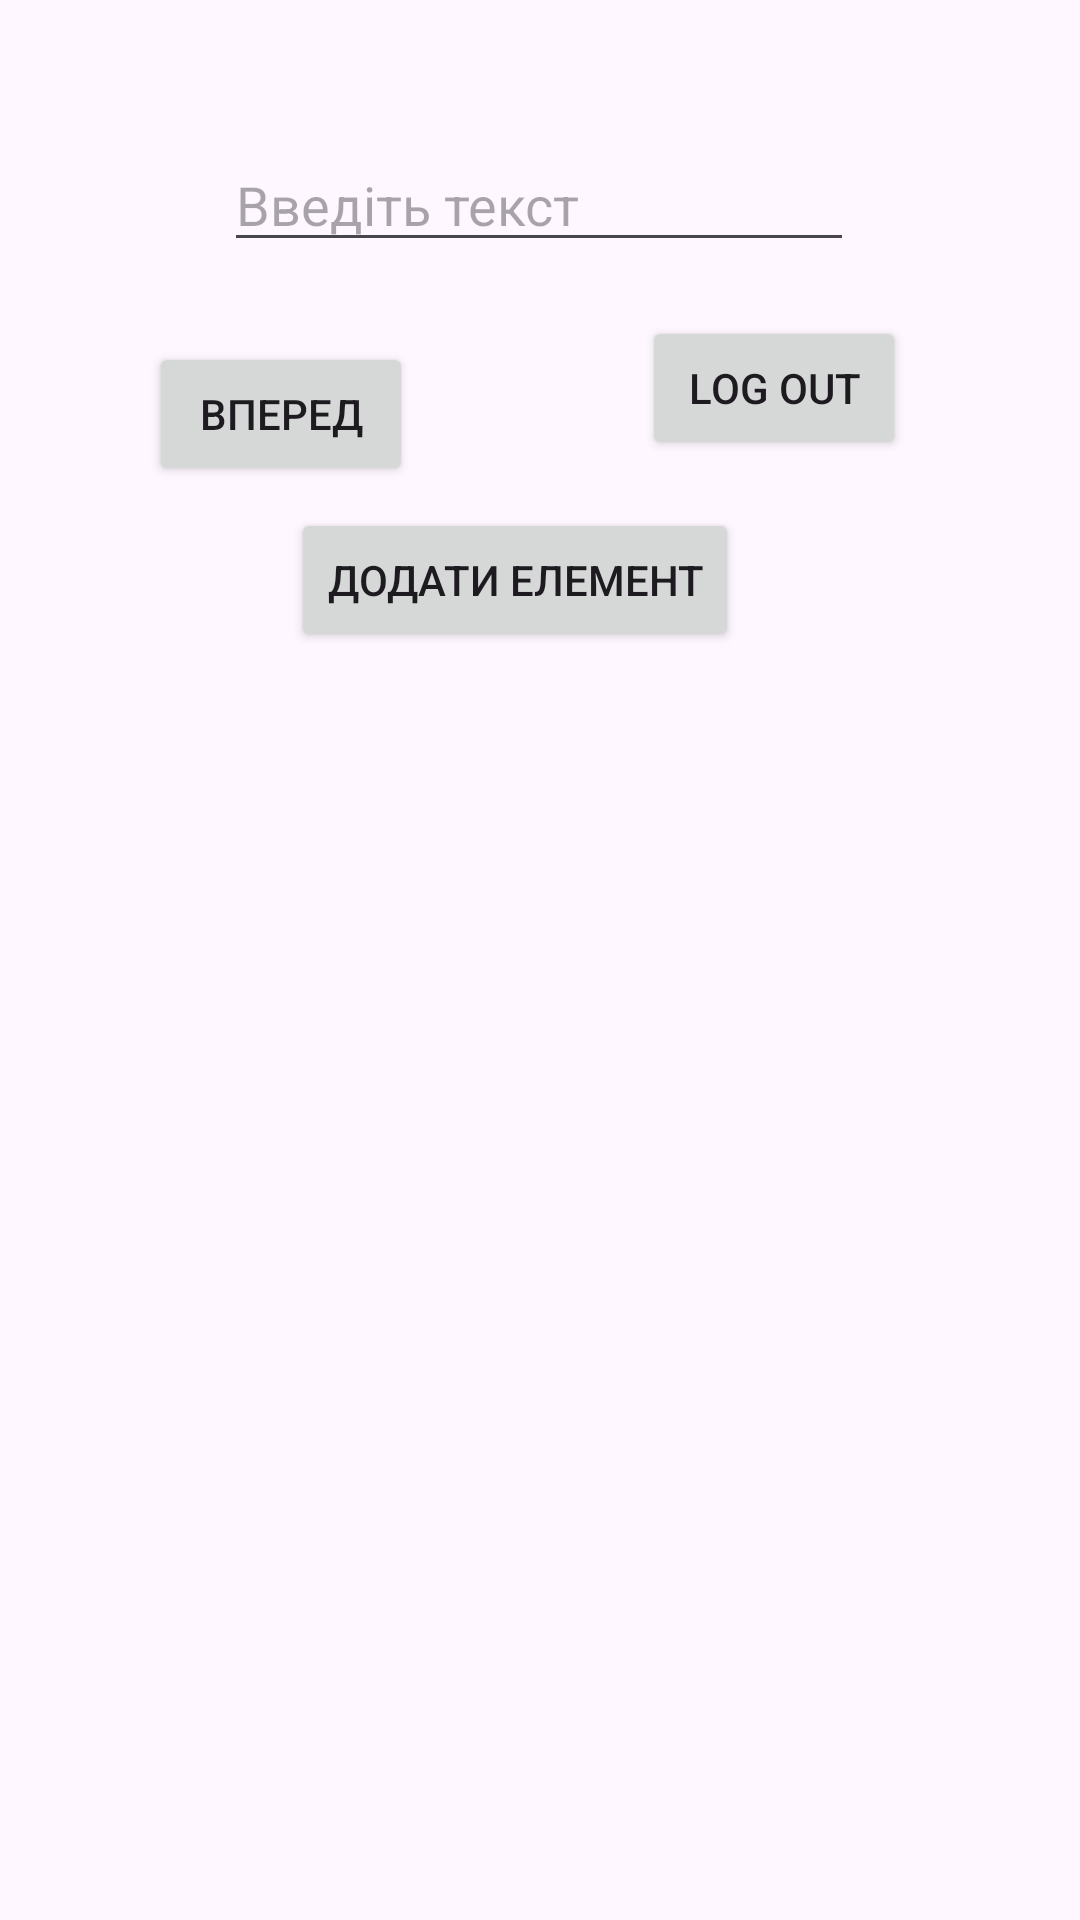

The Android layout XML behind this screen, and the referenced resources:
<!-- AndroidManifest.xml: application theme Theme.Kpfk_ovi -->
<!-- res/layout/activity_menu.xml -->
<?xml version="1.0" encoding="utf-8"?>
<androidx.constraintlayout.widget.ConstraintLayout xmlns:android="http://schemas.android.com/apk/res/android"
    xmlns:app="http://schemas.android.com/apk/res-auto"
    xmlns:tools="http://schemas.android.com/tools"
    android:layout_width="match_parent"
    android:layout_height="match_parent"
    tools:context=".MenuActivity">

    <Button
        android:id="@+id/button"
        android:layout_width="wrap_content"
        android:layout_height="wrap_content"
        android:text="Log out"
        app:layout_constraintBottom_toBottomOf="parent"
        app:layout_constraintEnd_toEndOf="parent"
        app:layout_constraintHorizontal_bias="0.568"
        app:layout_constraintStart_toEndOf="@+id/button2"
        app:layout_constraintTop_toTopOf="parent"
        app:layout_constraintVertical_bias="0.178" />

    <EditText
        android:id="@+id/editText1"
        android:layout_width="wrap_content"
        android:layout_height="wrap_content"
        android:ems="10"
        android:hint="Введіть текст"
        android:inputType="text"
        app:layout_constraintBottom_toBottomOf="parent"
        app:layout_constraintEnd_toEndOf="parent"
        app:layout_constraintHorizontal_bias="0.497"
        app:layout_constraintStart_toStartOf="parent"
        app:layout_constraintTop_toTopOf="parent"
        app:layout_constraintVertical_bias="0.077" />

    <Button
        android:id="@+id/button2"
        android:layout_width="wrap_content"
        android:layout_height="wrap_content"
        android:layout_marginTop="72dp"
        android:text="Вперед"
        app:layout_constraintBottom_toBottomOf="parent"
        app:layout_constraintEnd_toEndOf="parent"
        app:layout_constraintHorizontal_bias="0.182"
        app:layout_constraintStart_toStartOf="parent"
        app:layout_constraintTop_toTopOf="parent"
        app:layout_constraintVertical_bias="0.081" />

    <androidx.recyclerview.widget.RecyclerView
        android:id="@+id/recyclerView"
        android:layout_width="348dp"
        android:layout_height="444dp"
        app:layout_constraintBottom_toBottomOf="parent"
        app:layout_constraintEnd_toEndOf="parent"
        app:layout_constraintHorizontal_bias="0.492"
        app:layout_constraintStart_toStartOf="parent"
        app:layout_constraintTop_toBottomOf="@+id/editText1"
        app:layout_constraintVertical_bias="0.862" />

    <Button
        android:id="@+id/buttonAdd"
        android:layout_width="wrap_content"
        android:layout_height="wrap_content"
        android:text="Додати елемент"
        app:layout_constraintBottom_toBottomOf="parent"
        app:layout_constraintEnd_toEndOf="parent"
        app:layout_constraintHorizontal_bias="0.46"
        app:layout_constraintStart_toStartOf="parent"
        app:layout_constraintTop_toTopOf="parent"
        app:layout_constraintVertical_bias="0.286" />

</androidx.constraintlayout.widget.ConstraintLayout>
<!-- resources referenced by this layout -->
<resources>
  <style name="Theme.Kpfk_ovi" parent="Base.Theme.Kpfk_ovi" />
  <style name="Base.Theme.Kpfk_ovi" parent="Theme.Material3.DayNight.NoActionBar">
          
          
      </style>
</resources>
